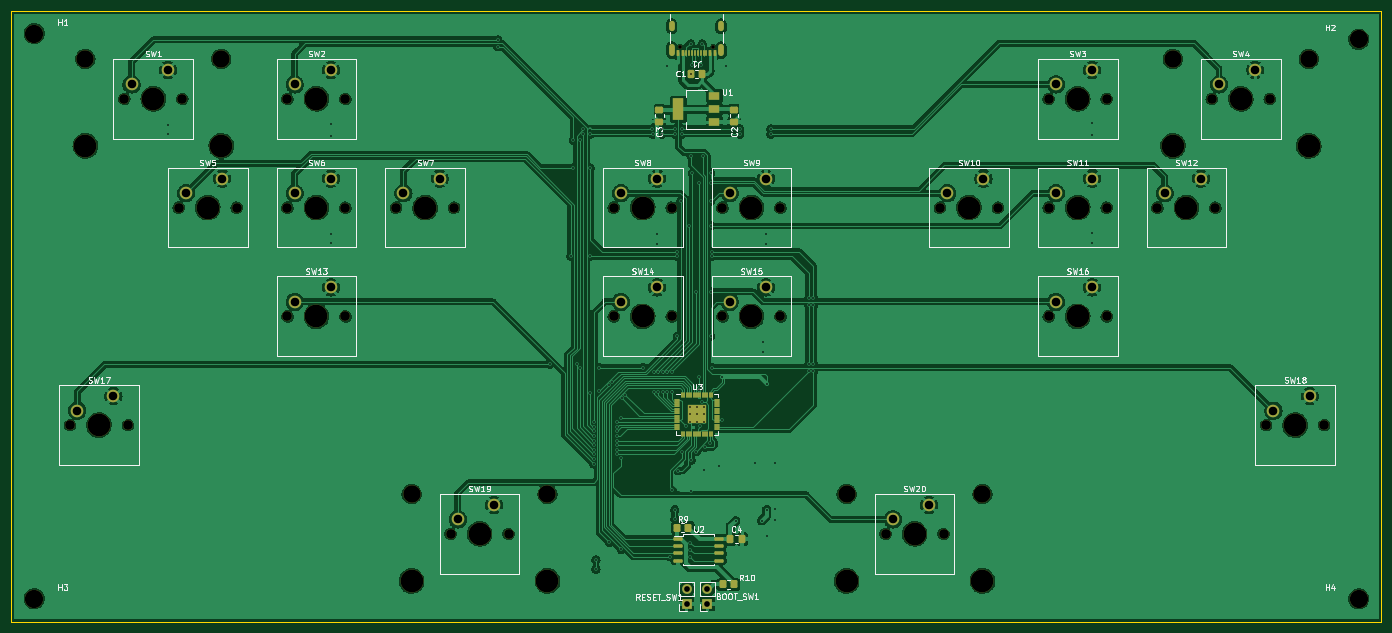
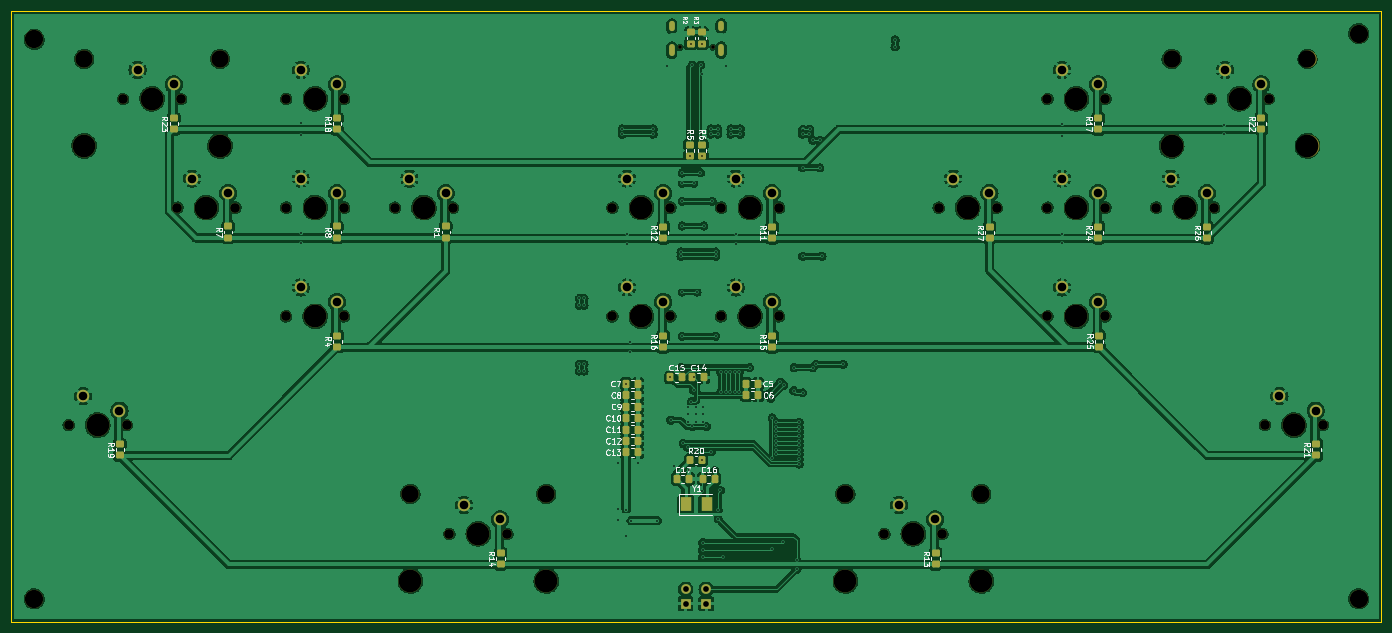
Circuit board: 11 layer files. Board 240.0 x 107.0 mm.
- bottom_copper: Sixtar-Switch-B_Cu.gbr (398014 bytes)
- bottom_mask: Sixtar-Switch-B_Mask.gbr (8795 bytes)
- paste: Sixtar-Switch-B_Paste.gbr (4287 bytes)
- bottom_silk: Sixtar-Switch-B_Silkscreen.gbr (61155 bytes)
- outline: Sixtar-Switch-Edge_Cuts.gbr (686 bytes)
- top_copper: Sixtar-Switch-F_Cu.gbr (344965 bytes)
- top_mask: Sixtar-Switch-F_Mask.gbr (8972 bytes)
- paste: Sixtar-Switch-F_Paste.gbr (4809 bytes)
- top_silk: Sixtar-Switch-F_Silkscreen.gbr (68454 bytes)
- drill: Sixtar-Switch-NPTH.drl (1901 bytes)
- drill: Sixtar-Switch-PTH.drl (3948 bytes)

=== bottom_copper: Sixtar-Switch-B_Cu.gbr (398014 bytes, source omitted) ===
=== bottom_mask: Sixtar-Switch-B_Mask.gbr (8795 bytes, source omitted) ===
=== paste: Sixtar-Switch-B_Paste.gbr ===
%TF.GenerationSoftware,KiCad,Pcbnew,7.0.7*%
%TF.CreationDate,2023-10-06T06:03:54+09:00*%
%TF.ProjectId,Sixtar-Switch,53697874-6172-42d5-9377-697463682e6b,rev?*%
%TF.SameCoordinates,Original*%
%TF.FileFunction,Paste,Bot*%
%TF.FilePolarity,Positive*%
%FSLAX46Y46*%
G04 Gerber Fmt 4.6, Leading zero omitted, Abs format (unit mm)*
G04 Created by KiCad (PCBNEW 7.0.7) date 2023-10-06 06:03:54*
%MOMM*%
%LPD*%
G01*
G04 APERTURE LIST*
G04 Aperture macros list*
%AMRoundRect*
0 Rectangle with rounded corners*
0 $1 Rounding radius*
0 $2 $3 $4 $5 $6 $7 $8 $9 X,Y pos of 4 corners*
0 Add a 4 corners polygon primitive as box body*
4,1,4,$2,$3,$4,$5,$6,$7,$8,$9,$2,$3,0*
0 Add four circle primitives for the rounded corners*
1,1,$1+$1,$2,$3*
1,1,$1+$1,$4,$5*
1,1,$1+$1,$6,$7*
1,1,$1+$1,$8,$9*
0 Add four rect primitives between the rounded corners*
20,1,$1+$1,$2,$3,$4,$5,0*
20,1,$1+$1,$4,$5,$6,$7,0*
20,1,$1+$1,$6,$7,$8,$9,0*
20,1,$1+$1,$8,$9,$2,$3,0*%
G04 Aperture macros list end*
%ADD10RoundRect,0.250000X0.450000X-0.350000X0.450000X0.350000X-0.450000X0.350000X-0.450000X-0.350000X0*%
%ADD11RoundRect,0.250000X0.337500X0.475000X-0.337500X0.475000X-0.337500X-0.475000X0.337500X-0.475000X0*%
%ADD12RoundRect,0.250000X-0.450000X0.350000X-0.450000X-0.350000X0.450000X-0.350000X0.450000X0.350000X0*%
%ADD13RoundRect,0.250000X-0.337500X-0.475000X0.337500X-0.475000X0.337500X0.475000X-0.337500X0.475000X0*%
%ADD14R,2.000000X2.400000*%
%ADD15RoundRect,0.250000X0.350000X0.450000X-0.350000X0.450000X-0.350000X-0.450000X0.350000X-0.450000X0*%
G04 APERTURE END LIST*
D10*
%TO.C,R27*%
X86650000Y-57850000D03*
X86650000Y-55850000D03*
%TD*%
D11*
%TO.C,C12*%
X150317500Y-93360000D03*
X148242500Y-93360000D03*
%TD*%
%TO.C,C10*%
X150317500Y-89360000D03*
X148242500Y-89360000D03*
%TD*%
%TO.C,C5*%
X129290238Y-83360000D03*
X127215238Y-83360000D03*
%TD*%
%TO.C,C8*%
X150317500Y-85360000D03*
X148242500Y-85360000D03*
%TD*%
D10*
%TO.C,R1*%
X181920000Y-57790000D03*
X181920000Y-55790000D03*
%TD*%
D11*
%TO.C,C16*%
X136877500Y-99980000D03*
X134802500Y-99980000D03*
%TD*%
D10*
%TO.C,R19*%
X239000000Y-95900000D03*
X239000000Y-93900000D03*
%TD*%
%TO.C,R15*%
X124750000Y-76950000D03*
X124750000Y-74950000D03*
%TD*%
%TO.C,R26*%
X48600000Y-57850000D03*
X48600000Y-55850000D03*
%TD*%
%TO.C,R23*%
X229550000Y-38800000D03*
X229550000Y-36800000D03*
%TD*%
%TO.C,R2*%
X139000000Y-23800000D03*
X139000000Y-21800000D03*
%TD*%
%TO.C,R25*%
X67500000Y-76900000D03*
X67500000Y-74900000D03*
%TD*%
%TO.C,R16*%
X143850000Y-76950000D03*
X143850000Y-74950000D03*
%TD*%
%TO.C,R18*%
X200970000Y-38800000D03*
X200970000Y-36800000D03*
%TD*%
D11*
%TO.C,C9*%
X150317500Y-87360000D03*
X148242500Y-87360000D03*
%TD*%
D10*
%TO.C,R22*%
X39040000Y-38800000D03*
X39040000Y-36800000D03*
%TD*%
%TO.C,R8*%
X200970000Y-57790000D03*
X200970000Y-55790000D03*
%TD*%
%TO.C,R12*%
X143800000Y-57850000D03*
X143800000Y-55850000D03*
%TD*%
%TO.C,R21*%
X29400000Y-95900000D03*
X29400000Y-93900000D03*
%TD*%
D11*
%TO.C,C15*%
X142547500Y-82230000D03*
X140472500Y-82230000D03*
%TD*%
D10*
%TO.C,R3*%
X137000000Y-23800000D03*
X137000000Y-21800000D03*
%TD*%
D12*
%TO.C,R5*%
X139150000Y-41450000D03*
X139150000Y-43450000D03*
%TD*%
D10*
%TO.C,R13*%
X96100000Y-115000000D03*
X96100000Y-113000000D03*
%TD*%
%TO.C,R24*%
X67600000Y-57850000D03*
X67600000Y-55850000D03*
%TD*%
%TO.C,R4*%
X200900000Y-76900000D03*
X200900000Y-74900000D03*
%TD*%
D11*
%TO.C,C7*%
X150317500Y-83360000D03*
X148242500Y-83360000D03*
%TD*%
D12*
%TO.C,R6*%
X137050000Y-41450000D03*
X137050000Y-43450000D03*
%TD*%
D10*
%TO.C,R11*%
X124750000Y-57850000D03*
X124750000Y-55850000D03*
%TD*%
%TO.C,R17*%
X67630000Y-38790000D03*
X67630000Y-36790000D03*
%TD*%
D11*
%TO.C,C14*%
X138707500Y-82220000D03*
X136632500Y-82220000D03*
%TD*%
D13*
%TO.C,C17*%
X139322500Y-99980000D03*
X141397500Y-99980000D03*
%TD*%
D11*
%TO.C,C11*%
X150317500Y-91360000D03*
X148242500Y-91360000D03*
%TD*%
D10*
%TO.C,R7*%
X220020000Y-57780000D03*
X220020000Y-55780000D03*
%TD*%
%TO.C,R14*%
X172300000Y-115000000D03*
X172300000Y-113000000D03*
%TD*%
D14*
%TO.C,Y1*%
X139860000Y-104490000D03*
X136160000Y-104490000D03*
%TD*%
D15*
%TO.C,R20*%
X139080000Y-96730000D03*
X137080000Y-96730000D03*
%TD*%
D11*
%TO.C,C13*%
X150317500Y-95360000D03*
X148242500Y-95360000D03*
%TD*%
%TO.C,C6*%
X127215238Y-85340000D03*
X129290238Y-85340000D03*
%TD*%
M02*

=== bottom_silk: Sixtar-Switch-B_Silkscreen.gbr (61155 bytes, source omitted) ===
=== outline: Sixtar-Switch-Edge_Cuts.gbr ===
%TF.GenerationSoftware,KiCad,Pcbnew,7.0.7*%
%TF.CreationDate,2023-10-06T06:03:54+09:00*%
%TF.ProjectId,Sixtar-Switch,53697874-6172-42d5-9377-697463682e6b,rev?*%
%TF.SameCoordinates,Original*%
%TF.FileFunction,Profile,NP*%
%FSLAX46Y46*%
G04 Gerber Fmt 4.6, Leading zero omitted, Abs format (unit mm)*
G04 Created by KiCad (PCBNEW 7.0.7) date 2023-10-06 06:03:54*
%MOMM*%
%LPD*%
G01*
G04 APERTURE LIST*
%TA.AperFunction,Profile*%
%ADD10C,0.100000*%
%TD*%
G04 APERTURE END LIST*
D10*
X258000000Y-125000000D02*
X18000000Y-125000000D01*
X18000000Y-125000000D02*
X18000000Y-18000000D01*
X258000000Y-18000000D02*
X258000000Y-125000000D01*
X18000000Y-18000000D02*
X258000000Y-18000000D01*
M02*

=== top_copper: Sixtar-Switch-F_Cu.gbr (344965 bytes, source omitted) ===
=== top_mask: Sixtar-Switch-F_Mask.gbr (8972 bytes, source omitted) ===
=== paste: Sixtar-Switch-F_Paste.gbr ===
%TF.GenerationSoftware,KiCad,Pcbnew,7.0.7*%
%TF.CreationDate,2023-10-06T06:03:54+09:00*%
%TF.ProjectId,Sixtar-Switch,53697874-6172-42d5-9377-697463682e6b,rev?*%
%TF.SameCoordinates,Original*%
%TF.FileFunction,Paste,Top*%
%TF.FilePolarity,Positive*%
%FSLAX46Y46*%
G04 Gerber Fmt 4.6, Leading zero omitted, Abs format (unit mm)*
G04 Created by KiCad (PCBNEW 7.0.7) date 2023-10-06 06:03:54*
%MOMM*%
%LPD*%
G01*
G04 APERTURE LIST*
G04 Aperture macros list*
%AMRoundRect*
0 Rectangle with rounded corners*
0 $1 Rounding radius*
0 $2 $3 $4 $5 $6 $7 $8 $9 X,Y pos of 4 corners*
0 Add a 4 corners polygon primitive as box body*
4,1,4,$2,$3,$4,$5,$6,$7,$8,$9,$2,$3,0*
0 Add four circle primitives for the rounded corners*
1,1,$1+$1,$2,$3*
1,1,$1+$1,$4,$5*
1,1,$1+$1,$6,$7*
1,1,$1+$1,$8,$9*
0 Add four rect primitives between the rounded corners*
20,1,$1+$1,$2,$3,$4,$5,0*
20,1,$1+$1,$4,$5,$6,$7,0*
20,1,$1+$1,$6,$7,$8,$9,0*
20,1,$1+$1,$8,$9,$2,$3,0*%
G04 Aperture macros list end*
%ADD10R,0.600000X1.150000*%
%ADD11R,0.300000X1.150000*%
%ADD12O,1.000000X2.100000*%
%ADD13O,1.000000X1.800000*%
%ADD14RoundRect,0.249999X-0.395001X-0.395001X0.395001X-0.395001X0.395001X0.395001X-0.395001X0.395001X0*%
%ADD15RoundRect,0.050000X-0.387500X-0.050000X0.387500X-0.050000X0.387500X0.050000X-0.387500X0.050000X0*%
%ADD16RoundRect,0.050000X-0.050000X-0.387500X0.050000X-0.387500X0.050000X0.387500X-0.050000X0.387500X0*%
%ADD17RoundRect,0.250000X0.475000X-0.337500X0.475000X0.337500X-0.475000X0.337500X-0.475000X-0.337500X0*%
%ADD18RoundRect,0.250000X-0.350000X-0.450000X0.350000X-0.450000X0.350000X0.450000X-0.350000X0.450000X0*%
%ADD19RoundRect,0.250000X-0.337500X-0.475000X0.337500X-0.475000X0.337500X0.475000X-0.337500X0.475000X0*%
%ADD20R,2.000000X1.500000*%
%ADD21R,2.000000X3.800000*%
%ADD22RoundRect,0.150000X-0.650000X-0.150000X0.650000X-0.150000X0.650000X0.150000X-0.650000X0.150000X0*%
G04 APERTURE END LIST*
D10*
%TO.C,J1*%
X141200000Y-25480000D03*
X140400000Y-25480000D03*
D11*
X139250000Y-25480000D03*
X138250000Y-25480000D03*
X137750000Y-25480000D03*
X136750000Y-25480000D03*
D10*
X135600000Y-25480000D03*
X134800000Y-25480000D03*
X134800000Y-25480000D03*
X135600000Y-25480000D03*
D11*
X136250000Y-25480000D03*
X137250000Y-25480000D03*
X138750000Y-25480000D03*
X139750000Y-25480000D03*
D10*
X140400000Y-25480000D03*
X141200000Y-25480000D03*
D12*
X142320000Y-24905000D03*
D13*
X142320000Y-20725000D03*
D12*
X133680000Y-24905000D03*
D13*
X133680000Y-20725000D03*
%TD*%
D14*
%TO.C,U3*%
X137300000Y-87900000D03*
X137300000Y-89500000D03*
X138900000Y-87900000D03*
X138900000Y-89500000D03*
D15*
X134662500Y-86100000D03*
X134662500Y-86500000D03*
X134662500Y-86900000D03*
X134662500Y-87300000D03*
X134662500Y-87700000D03*
X134662500Y-88100000D03*
X134662500Y-88500000D03*
X134662500Y-88900000D03*
X134662500Y-89300000D03*
X134662500Y-89700000D03*
X134662500Y-90100000D03*
X134662500Y-90500000D03*
X134662500Y-90900000D03*
X134662500Y-91300000D03*
D16*
X135500000Y-92137500D03*
X135900000Y-92137500D03*
X136300000Y-92137500D03*
X136700000Y-92137500D03*
X137100000Y-92137500D03*
X137500000Y-92137500D03*
X137900000Y-92137500D03*
X138300000Y-92137500D03*
X138700000Y-92137500D03*
X139100000Y-92137500D03*
X139500000Y-92137500D03*
X139900000Y-92137500D03*
X140300000Y-92137500D03*
X140700000Y-92137500D03*
D15*
X141537500Y-91300000D03*
X141537500Y-90900000D03*
X141537500Y-90500000D03*
X141537500Y-90100000D03*
X141537500Y-89700000D03*
X141537500Y-89300000D03*
X141537500Y-88900000D03*
X141537500Y-88500000D03*
X141537500Y-88100000D03*
X141537500Y-87700000D03*
X141537500Y-87300000D03*
X141537500Y-86900000D03*
X141537500Y-86500000D03*
X141537500Y-86100000D03*
D16*
X140700000Y-85262500D03*
X140300000Y-85262500D03*
X139900000Y-85262500D03*
X139500000Y-85262500D03*
X139100000Y-85262500D03*
X138700000Y-85262500D03*
X138300000Y-85262500D03*
X137900000Y-85262500D03*
X137500000Y-85262500D03*
X137100000Y-85262500D03*
X136700000Y-85262500D03*
X136300000Y-85262500D03*
X135900000Y-85262500D03*
X135500000Y-85262500D03*
%TD*%
D17*
%TO.C,C2*%
X144630000Y-37437500D03*
X144630000Y-35362500D03*
%TD*%
D18*
%TO.C,R10*%
X142600000Y-118500000D03*
X144600000Y-118500000D03*
%TD*%
D19*
%TO.C,C4*%
X143952500Y-110520000D03*
X146027500Y-110520000D03*
%TD*%
D20*
%TO.C,U1*%
X141150000Y-37550000D03*
X141150000Y-35250000D03*
D21*
X134850000Y-35250000D03*
D20*
X141150000Y-32950000D03*
%TD*%
D17*
%TO.C,C3*%
X131500000Y-37437500D03*
X131500000Y-35362500D03*
%TD*%
D22*
%TO.C,U2*%
X134800000Y-110495000D03*
X134800000Y-111765000D03*
X134800000Y-113035000D03*
X134800000Y-114305000D03*
X142000000Y-114305000D03*
X142000000Y-113035000D03*
X142000000Y-111765000D03*
X142000000Y-110495000D03*
%TD*%
D18*
%TO.C,R9*%
X134600000Y-108550000D03*
X136600000Y-108550000D03*
%TD*%
D19*
%TO.C,C1*%
X136962500Y-29050000D03*
X139037500Y-29050000D03*
%TD*%
M02*

=== top_silk: Sixtar-Switch-F_Silkscreen.gbr (68454 bytes, source omitted) ===
=== drill: Sixtar-Switch-NPTH.drl ===
M48
; DRILL file {KiCad 7.0.7} date Fri Oct  6 06:04:05 2023
; FORMAT={-:-/ absolute / inch / decimal}
; #@! TF.CreationDate,2023-10-06T06:04:05+09:00
; #@! TF.GenerationSoftware,Kicad,Pcbnew,7.0.7
; #@! TF.FileFunction,NonPlated,1,2,NPTH
FMAT,2
INCH
; #@! TA.AperFunction,NonPlated,NPTH,ComponentDrill
T1C0.0256
; #@! TA.AperFunction,NonPlated,NPTH,ComponentDrill
T2C0.0669
; #@! TA.AperFunction,NonPlated,NPTH,ComponentDrill
T3C0.1201
; #@! TA.AperFunction,NonPlated,NPTH,ComponentDrill
T4C0.1260
; #@! TA.AperFunction,NonPlated,NPTH,ComponentDrill
T5C0.1575
%
G90
G05
T1
X5.3193Y-0.9608
X5.5469Y-0.9608
T2
X1.1123Y-3.5662
X1.4873Y-1.3162
X1.5123Y-3.5662
X1.8623Y-2.0662
X1.8873Y-1.3162
X2.2623Y-2.0662
X2.6123Y-1.3162
X2.6123Y-2.0662
X2.6123Y-2.8162
X3.0123Y-1.3162
X3.0123Y-2.0662
X3.0123Y-2.8162
X3.3623Y-2.0662
X3.7373Y-4.3162
X3.7623Y-2.0662
X4.1373Y-4.3162
X4.8623Y-2.0662
X4.8623Y-2.8162
X5.2623Y-2.0662
X5.2623Y-2.8162
X5.6123Y-2.0662
X5.6123Y-2.8162
X6.0123Y-2.0662
X6.0123Y-2.8162
X6.7373Y-4.3162
X7.1123Y-2.0662
X7.1373Y-4.3162
X7.5123Y-2.0662
X7.8623Y-1.3162
X7.8623Y-2.0662
X7.8623Y-2.8162
X8.2623Y-1.3162
X8.2623Y-2.0662
X8.2623Y-2.8162
X8.6123Y-2.0662
X8.9873Y-1.3162
X9.0123Y-2.0662
X9.3623Y-3.5662
X9.3873Y-1.3162
X9.7623Y-3.5662
T3
X1.2188Y-1.0406
X2.1558Y-1.0406
X3.4688Y-4.0406
X4.4058Y-4.0406
X6.4688Y-4.0406
X7.4058Y-4.0406
X8.7188Y-1.0406
X9.6558Y-1.0406
T4
X0.8661Y-0.8661
X0.8661Y-4.7638
X10.0Y-0.9055
X10.0Y-4.7638
T5
X1.2188Y-1.6406
X1.3123Y-3.5662
X1.6873Y-1.3162
X2.0623Y-2.0662
X2.1558Y-1.6406
X2.8123Y-1.3162
X2.8123Y-2.0662
X2.8123Y-2.8162
X3.4688Y-4.6406
X3.5623Y-2.0662
X3.9373Y-4.3162
X4.4058Y-4.6406
X5.0623Y-2.0662
X5.0623Y-2.8162
X5.8123Y-2.0662
X5.8123Y-2.8162
X6.4688Y-4.6406
X6.9373Y-4.3162
X7.3123Y-2.0662
X7.4058Y-4.6406
X8.0623Y-1.3162
X8.0623Y-2.0662
X8.0623Y-2.8162
X8.7188Y-1.6406
X8.8123Y-2.0662
X9.1873Y-1.3162
X9.5623Y-3.5662
X9.6558Y-1.6406
T0
M30

=== drill: Sixtar-Switch-PTH.drl ===
M48
; DRILL file {KiCad 7.0.7} date Fri Oct  6 06:04:05 2023
; FORMAT={-:-/ absolute / inch / decimal}
; #@! TF.CreationDate,2023-10-06T06:04:05+09:00
; #@! TF.GenerationSoftware,Kicad,Pcbnew,7.0.7
; #@! TF.FileFunction,Plated,1,2,PTH
FMAT,2
INCH
; #@! TA.AperFunction,Plated,PTH,ViaDrill
T1C0.0118
; #@! TA.AperFunction,Plated,PTH,ComponentDrill
T2C0.0236
; #@! TA.AperFunction,Plated,PTH,ComponentDrill
T3C0.0394
; #@! TA.AperFunction,Plated,PTH,ComponentDrill
T4C0.0591
%
G90
G05
T1
X1.7913Y-1.4954
X1.7913Y-1.5597
X2.9123Y-1.5723
X2.9134Y-1.4921
X2.9134Y-2.2454
X2.9134Y-2.3097
X4.063Y-0.9095
X4.063Y-0.9567
X4.4213Y-3.1457
X4.5669Y-2.4016
X4.5827Y-1.6024
X4.5827Y-1.7913
X4.6063Y-3.1457
X4.6299Y-1.6024
X4.6299Y-3.1693
X4.6526Y-1.5266
X4.6535Y-1.5591
X4.7008Y-1.5276
X4.7008Y-1.5591
X4.7008Y-1.7913
X4.7008Y-2.4016
X4.7008Y-3.3425
X4.7244Y-3.7047
X4.7244Y-3.7362
X4.7244Y-3.5472
X4.7244Y-3.5787
X4.7244Y-3.6102
X4.7244Y-3.6417
X4.7244Y-3.6732
X4.7244Y-3.7677
X4.7244Y-3.7992
X4.7244Y-3.8344
X4.7402Y-4.4954
X4.7402Y-4.5597
X4.7598Y-3.1693
X4.7613Y-3.3283
X4.8316Y-3.2914
X4.8328Y-4.3758
X4.8538Y-3.2692
X4.8819Y-3.6417
X4.8819Y-3.5472
X4.8819Y-3.5787
X4.8819Y-3.7046
X4.8819Y-3.7361
X4.8819Y-3.7676
X4.8819Y-3.6732
X4.8819Y-3.6102
X4.9094Y-3.5157
X4.9094Y-3.7913
X4.914Y-4.4237
X4.9206Y-3.3805
X4.9429Y-3.3582
X5.0669Y-3.1693
X5.1299Y-1.5236
X5.1301Y-1.5591
X5.1378Y-3.2008
X5.1378Y-3.3346
X5.1614Y-2.2454
X5.1623Y-2.3145
X5.1693Y-3.3346
X5.1693Y-3.2008
X5.1944Y-1.5236
X5.1944Y-1.5591
X5.2007Y-3.3346
X5.2008Y-3.2008
X5.2322Y-3.3347
X5.2323Y-3.2008
X5.2323Y-1.0866
X5.248Y-4.4738
X5.2637Y-3.3346
X5.2657Y-3.2008
X5.2677Y-4.0157
X5.2835Y-4.1492
X5.2835Y-4.2122
X5.2855Y-1.5236
X5.2855Y-1.5591
X5.3012Y-2.9528
X5.3012Y-2.3701
X5.3012Y-2.4016
X5.3071Y-3.8819
X5.3248Y-2.0217
X5.3316Y-3.7489
X5.3327Y-1.5236
X5.3327Y-1.5591
X5.3642Y-3.5755
X5.3819Y-2.1929
X5.3858Y-3.4409
X5.3858Y-3.4921
X5.3858Y-3.5433
X5.3903Y-4.376
X5.3911Y-4.4252
X5.3911Y-4.4738
X5.3922Y-1.1437
X5.3937Y-0.937
X5.3937Y-4.0236
X5.3957Y-1.7106
X5.3969Y-3.8083
X5.4035Y-1.0827
X5.4055Y-1.8268
X5.4292Y-2.6477
X5.4304Y-3.7493
X5.437Y-3.4409
X5.437Y-3.4921
X5.437Y-3.5433
X5.4527Y-3.3257
X5.4528Y-1.8977
X5.4528Y-3.237
X5.4606Y-3.5755
X5.4626Y-1.0827
X5.4685Y-3.4055
X5.4724Y-0.937
X5.4783Y-1.7106
X5.4843Y-3.874
X5.4882Y-3.4409
X5.4882Y-3.4921
X5.4882Y-3.5433
X5.4943Y-3.7187
X5.5236Y-3.6929
X5.5315Y-1.8268
X5.5315Y-1.8977
X5.5315Y-2.0217
X5.5315Y-2.1929
X5.5315Y-2.6477
X5.5315Y-2.9528
X5.5394Y-2.3701
X5.5394Y-2.4016
X5.5394Y-3.1693
X5.5866Y-3.8504
X5.6102Y-3.5315
X5.6121Y-3.2374
X5.6339Y-1.0866
X5.7035Y-4.2244
X5.7323Y-1.5236
X5.7323Y-1.5591
X5.8386Y-3.8268
X5.8831Y-4.2244
X5.8898Y-2.9961
X5.8911Y-3.0617
X5.9123Y-2.3148
X5.9134Y-2.2454
X5.9173Y-4.1485
X5.918Y-3.2819
X5.9217Y-4.3323
X5.9449Y-1.5236
X5.9449Y-1.5591
X5.9764Y-3.8307
X5.9764Y-4.1457
X5.9764Y-4.2205
X6.2087Y-2.6926
X6.2087Y-3.1457
X6.2087Y-2.7398
X6.2087Y-3.1929
X6.2402Y-2.6926
X6.2402Y-2.7398
X6.2402Y-3.1457
X6.2402Y-3.1929
X8.1614Y-1.4823
X8.1623Y-1.5628
X8.1634Y-2.243
X8.1634Y-2.3074
T3
X5.3659Y-4.6976
X5.3659Y-4.7976
X5.5081Y-4.6976
X5.5081Y-4.7976
T4
X1.1623Y-3.4662
X1.4123Y-3.3662
X1.5373Y-1.2162
X1.7873Y-1.1162
X1.9123Y-1.9662
X2.1623Y-1.8662
X2.6623Y-1.2162
X2.6623Y-1.9662
X2.6623Y-2.7162
X2.9123Y-1.1162
X2.9123Y-1.8662
X2.9123Y-2.6162
X3.4123Y-1.9662
X3.6623Y-1.8662
X3.7873Y-4.2162
X4.0373Y-4.1162
X4.9123Y-1.9662
X4.9123Y-2.7162
X5.1623Y-1.8662
X5.1623Y-2.6162
X5.6623Y-1.9662
X5.6623Y-2.7162
X5.9123Y-1.8662
X5.9123Y-2.6162
X6.7873Y-4.2162
X7.0373Y-4.1162
X7.1623Y-1.9662
X7.4123Y-1.8662
X7.9123Y-1.2162
X7.9123Y-1.9662
X7.9123Y-2.7162
X8.1623Y-1.1162
X8.1623Y-1.8662
X8.1623Y-2.6162
X8.6623Y-1.9662
X8.9123Y-1.8662
X9.0373Y-1.2162
X9.2873Y-1.1162
X9.4123Y-3.4662
X9.6623Y-3.3662
T2
G00X5.263Y-0.8317
M15
G01X5.263Y-0.8002
M16
G05
G00X5.263Y-1.0022
M15
G01X5.263Y-0.9589
M16
G05
G00X5.6031Y-0.8317
M15
G01X5.6031Y-0.8002
M16
G05
G00X5.6031Y-1.0022
M15
G01X5.6031Y-0.9589
M16
G05
T0
M30

